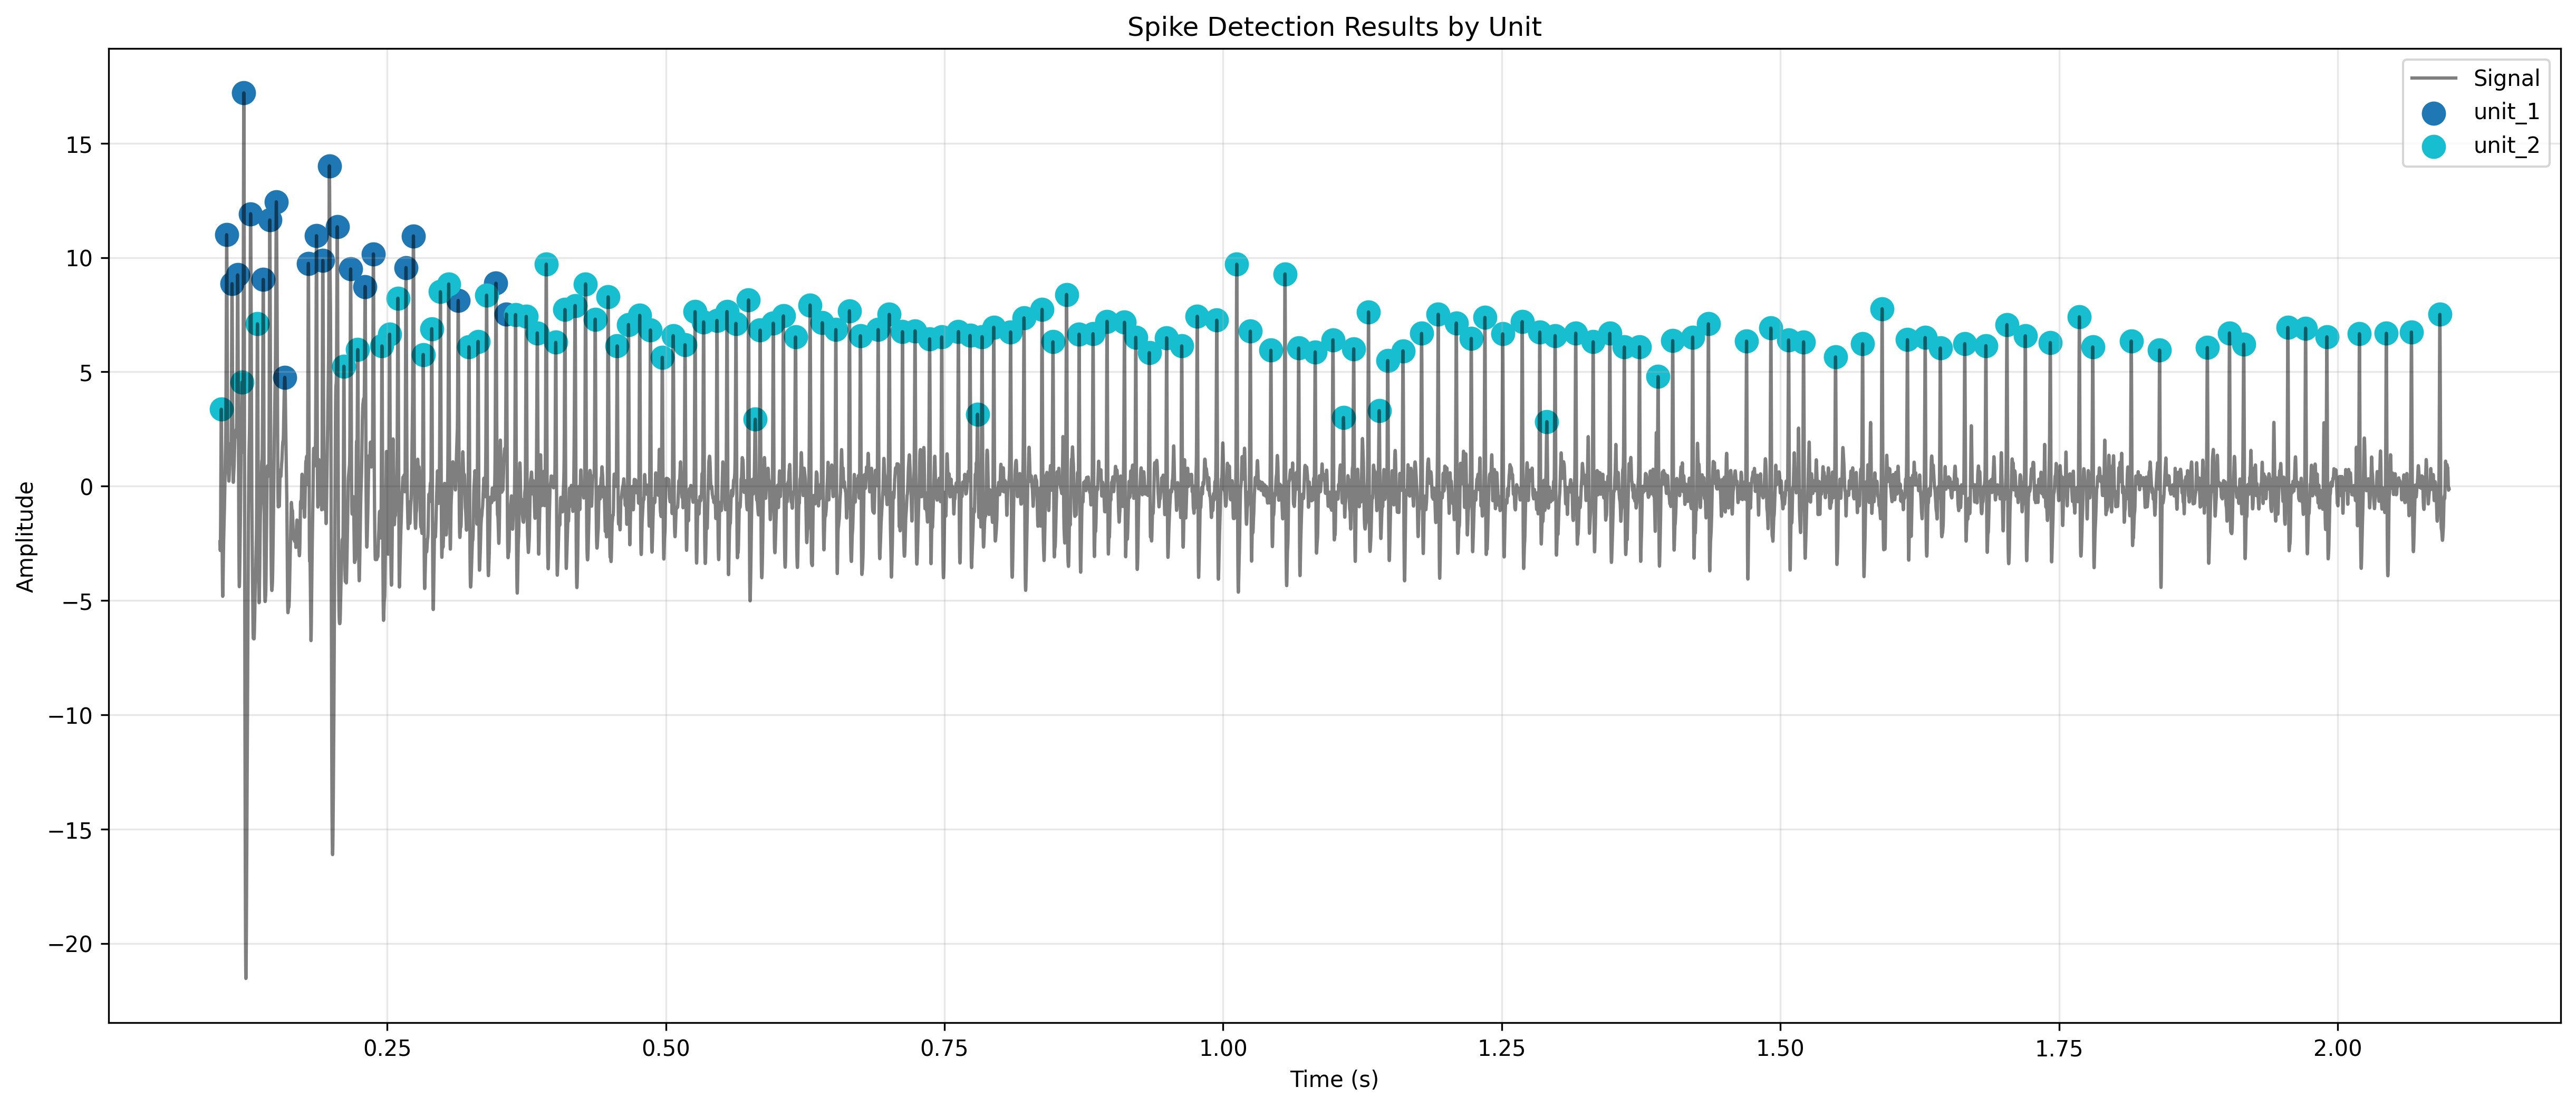

Values plotted in this chart, from the file beside it:
spike_times, spike_values, unit
0.1012, 3.364, unit_2
0.106, 11, unit_1
0.1108, 8.857, unit_1
0.1159, 9.241, unit_1
0.1198, 4.55, unit_2
0.1214, 17.2, unit_1
0.1275, 11.91, unit_1
0.1336, 7.098, unit_2
0.1389, 9.042, unit_1
0.1447, 11.64, unit_1
0.1506, 12.44, unit_1
0.1582, 4.757, unit_1
0.1794, 9.743, unit_1
0.1866, 10.95, unit_1
0.1923, 9.87, unit_1
0.1982, 14.01, unit_1
0.2053, 11.34, unit_1
0.2112, 5.245, unit_2
0.2173, 9.497, unit_1
0.2237, 5.975, unit_2
0.2302, 8.731, unit_1
0.2377, 10.16, unit_1
0.2454, 6.132, unit_2
0.2522, 6.646, unit_2
0.2597, 8.22, unit_2
0.2669, 9.559, unit_1
0.2736, 10.94, unit_1
0.2824, 5.758, unit_2
0.29, 6.886, unit_2
0.2978, 8.505, unit_2
0.3053, 8.84, unit_2
0.3138, 8.121, unit_1
0.3234, 6.096, unit_2
0.3316, 6.331, unit_2
0.3392, 8.354, unit_2
0.3476, 8.877, unit_1
0.357, 7.528, unit_1
0.3652, 7.505, unit_2
0.3748, 7.424, unit_2
0.3847, 6.701, unit_2
0.3928, 9.713, unit_2
0.4013, 6.289, unit_2
0.4095, 7.727, unit_2
0.4186, 7.9, unit_2
0.4281, 8.844, unit_2
0.4367, 7.303, unit_2
0.4483, 8.279, unit_2
0.4564, 6.133, unit_2
0.4665, 7.067, unit_2
0.4766, 7.47, unit_2
0.4862, 6.831, unit_2
0.4969, 5.635, unit_2
0.5067, 6.58, unit_2
0.5173, 6.184, unit_2
0.5263, 7.631, unit_2
0.5339, 7.183, unit_2
0.5459, 7.246, unit_2
0.5549, 7.638, unit_2
0.563, 7.117, unit_2
0.5742, 8.144, unit_2
... 97 more rows
